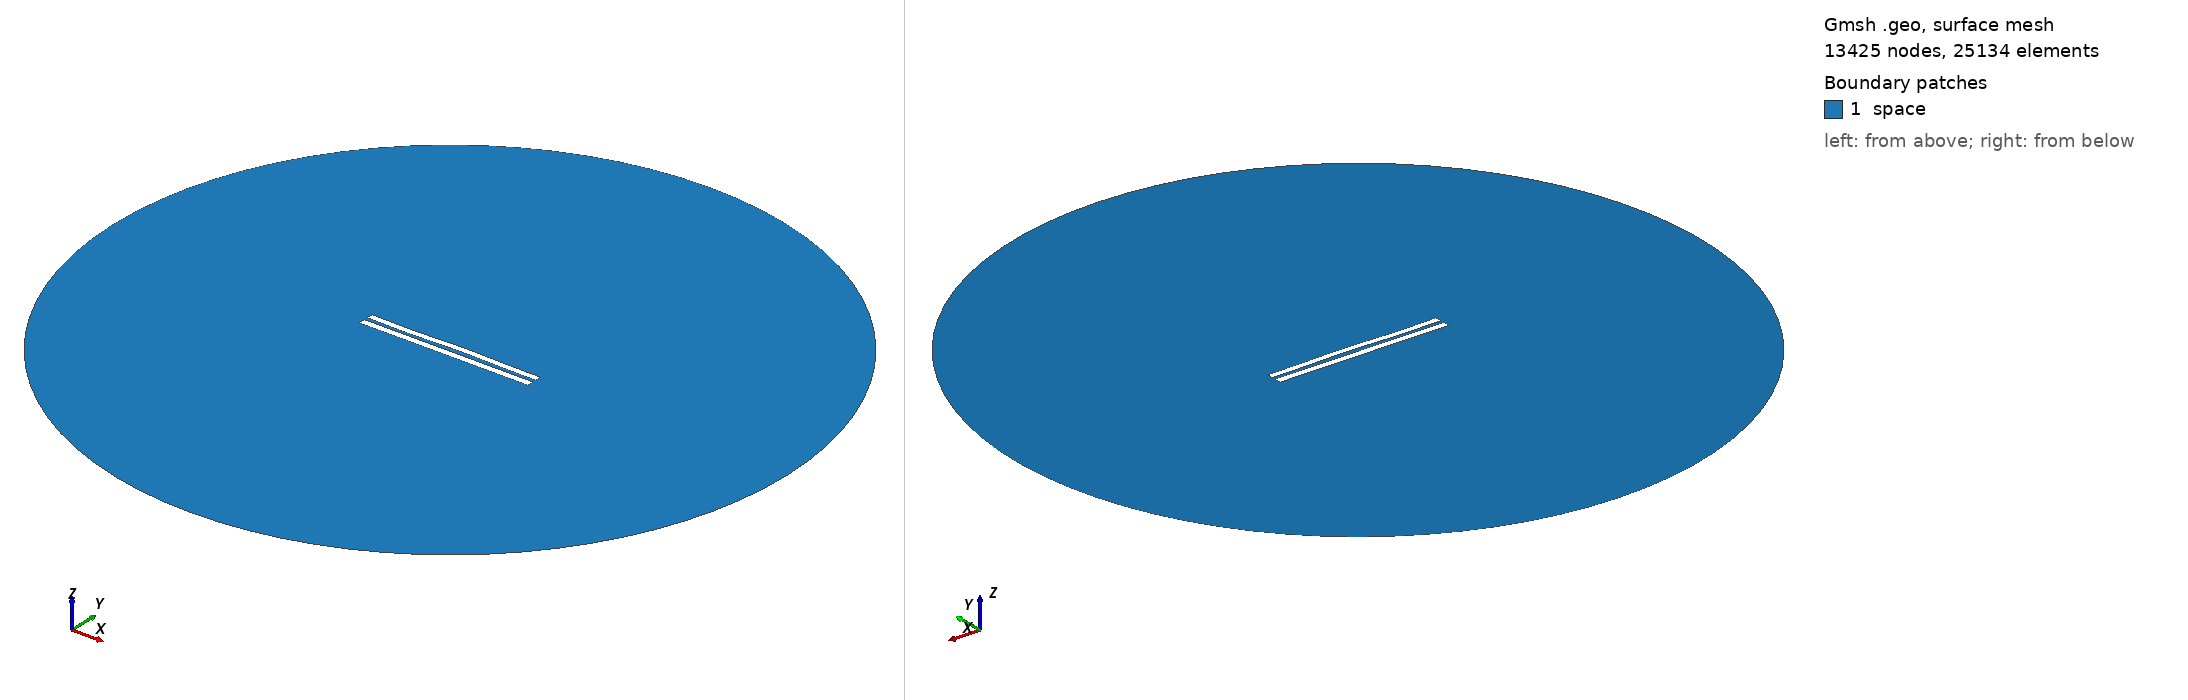

Gmsh geometry script, surface-meshed: 13425 nodes, 25134 surface elements. Boundary patches (legend numbers): 1 space. Left view from above one corner, right view from below the opposite corner. Legend entries are the model's physical surfaces. The drawing asked Gmsh for element sizes between 1% and 20% of the model's largest extent; the script's own settings can give other sizes.

=== 5476.geo (drawn) ===
//---------------------------------------
// Geometry kernel
//---------------------------------------

SetFactory("OpenCASCADE");



//---------------------------------------
// Parameters of the geometry
//---------------------------------------

// Overetch of the upper plate
overetch = 0.125;

// Distance between the plates
distance = 2.25;

// Discretization over the x axis (for the deformation)
nx = 50; 

// Length of the plate
L = 100 - overetch; 

// Number of modes
n = 4; 

// 1st mode coefficient
coeff(1) = 0.07499999999999998;
beta(1) = 0.596864 * 3.1415926535 / L;

// 2nd mode coefficient
coeff(2) = 0.15;
beta(2) = 1.49418 * 3.1415926535 / L;

// 3rd mode coefficient
coeff(3) = -0.15;
beta(3) = 2.50025 * 3.1415926535 / L;

// 4th mode coefficient
coeff(4) = -0.15;
beta(4) = 3.49999 * 3.1415926535 / L;



//---------------------------------------
// Upper plate (deformed rectangle)
//---------------------------------------

// Coordiantes of the upper plate
xmin = -50;
xmax = 50 - overetch;

// Height of the upper plate
yheight = 4 - 2 * overetch;

// Indexes of the points
UpperID[] = {};
LowerID[] = {};
LeftID[] = {};
RightID[] = {};

// Point index
p = 1;

// Horizontal edges
For i In {1:nx}
    x = xmin + (i-1)*(xmax - xmin)/(nx-1);

    y_bottom = distance / 2 + overetch;
    For j In {1:n}
        C = (Cosh(beta(j)*L) + Cos(beta(j)*L)) / (Sinh(beta(j)*L) + Sin(beta(j)*L));
        y_bottom  = y_bottom + coeff(j) * (Cosh(beta(j)*(x+50)) - Cos(beta(j)*(x+50)) - C * (Sinh(beta(j)*(x+50)) - Sin(beta(j)*(x+50))));
    EndFor

    y_top = y_bottom + yheight;

    Point(p) = {x, y_top, 0, 1.0};
    UpperID[i] = p;
    p = p + 1;

    Point(p) = {x, y_bottom, 0, 1.0};
    LowerID[i] = p;
    p = p + 1;
EndFor

// Create point lists
UpperPts[] = {}; LowerPts[] = {};
For i In {1:nx}
  UpperPts[] += {UpperID[i]};
  LowerPts[] += {LowerID[i]};
EndFor

// Build splines
Spline(1) = {UpperPts[]};
Spline(2) = {LowerPts[]};
Line(3) = {LowerPts[nx-1], UpperPts[nx-1]};
Line(4) = {LowerPts[0], UpperPts[0]};

// Build the plane surface
Curve Loop(1) = {2, 3, -1, -4};
Plane Surface(1) = {1};



//---------------------------------------
// Lower plate (rectangle)
//---------------------------------------

// Vertices
Point(1001) = {-50, -1, 0, 1.0};
Point(1002) = { 50, -1, 0, 1.0};
Point(1003) = { 50,  -5, 0, 1.0};
Point(1004) = {-50,  -5, 0, 1.0};

// Edges
Line(5) = {1001, 1002};
Line(6) = {1002, 1003};
Line(7) = {1003, 1004};
Line(8) = {1004, 1001};

// Plane surface
Line Loop(2) = {5, 6, 7, 8};
Plane Surface(2) = {2}; 



//---------------------------------------
// Outer (fictious) boundary
//---------------------------------------

// Points
Point(1005) = {0, 0, 0};       // Center
Point(1006) = {200, 0, 0};     // Start point
Point(1007) = {0, 200, 0};     // 90 degrees
Point(1008) = {-200, 0, 0};    // 180 degrees
Point(1009) = {0, -200, 0};    // 270 degrees

// Circle arcs (each needs start, center, end)
Circle(9) = {1006, 1005, 1007};
Circle(10) = {1007, 1005, 1008};
Circle(11) = {1008, 1005, 1009};
Circle(12) = {1009, 1005, 1006};

// Plane surface for the entire domain
Curve Loop(3) = {9, 10, 11, 12};
Surface(3) = {3};

// Subtract the plates from the whole domain to obtain the actual domain where we want to solve the equations
BooleanDifference{ Surface{3}; Delete; }{ Surface{1}; Surface{2}; Delete; }




//---------------------------------------
// Transfinite Lines/Curves
//---------------------------------------

// Set the number of points on the boundaries
r = 7;

// Plates
Transfinite Curve {1, 2} = 50*r Using Progression 1;
Transfinite Curve {3, 4} = 2*r Using Progression 1;
Transfinite Line {5, 7} = 50*r Using Progression 1;
Transfinite Line {6, 8} = 2*r Using Progression 1;

// Outer boundary
Transfinite Line {9, 10, 11, 12} = 20 Using Progression 1;



//---------------------------------------
// Physical groups
//---------------------------------------                

// Physical curves (boundaries)
Physical Line("force_segment", 10) = {2};
Physical Line("upper_plate", 11) = {1, 3, 4};
Physical Line("lower_plate", 12) = {5, 6, 7, 8};
Physical Line("boundary", 20) = {9, 10, 11, 12};

// Physical Surfaces
Physical Surface("space", 30) = {3};



//---------------------------------------
// 6. Generate the Mesh
//---------------------------------------

// 2D mesh generation
Mesh 2;
